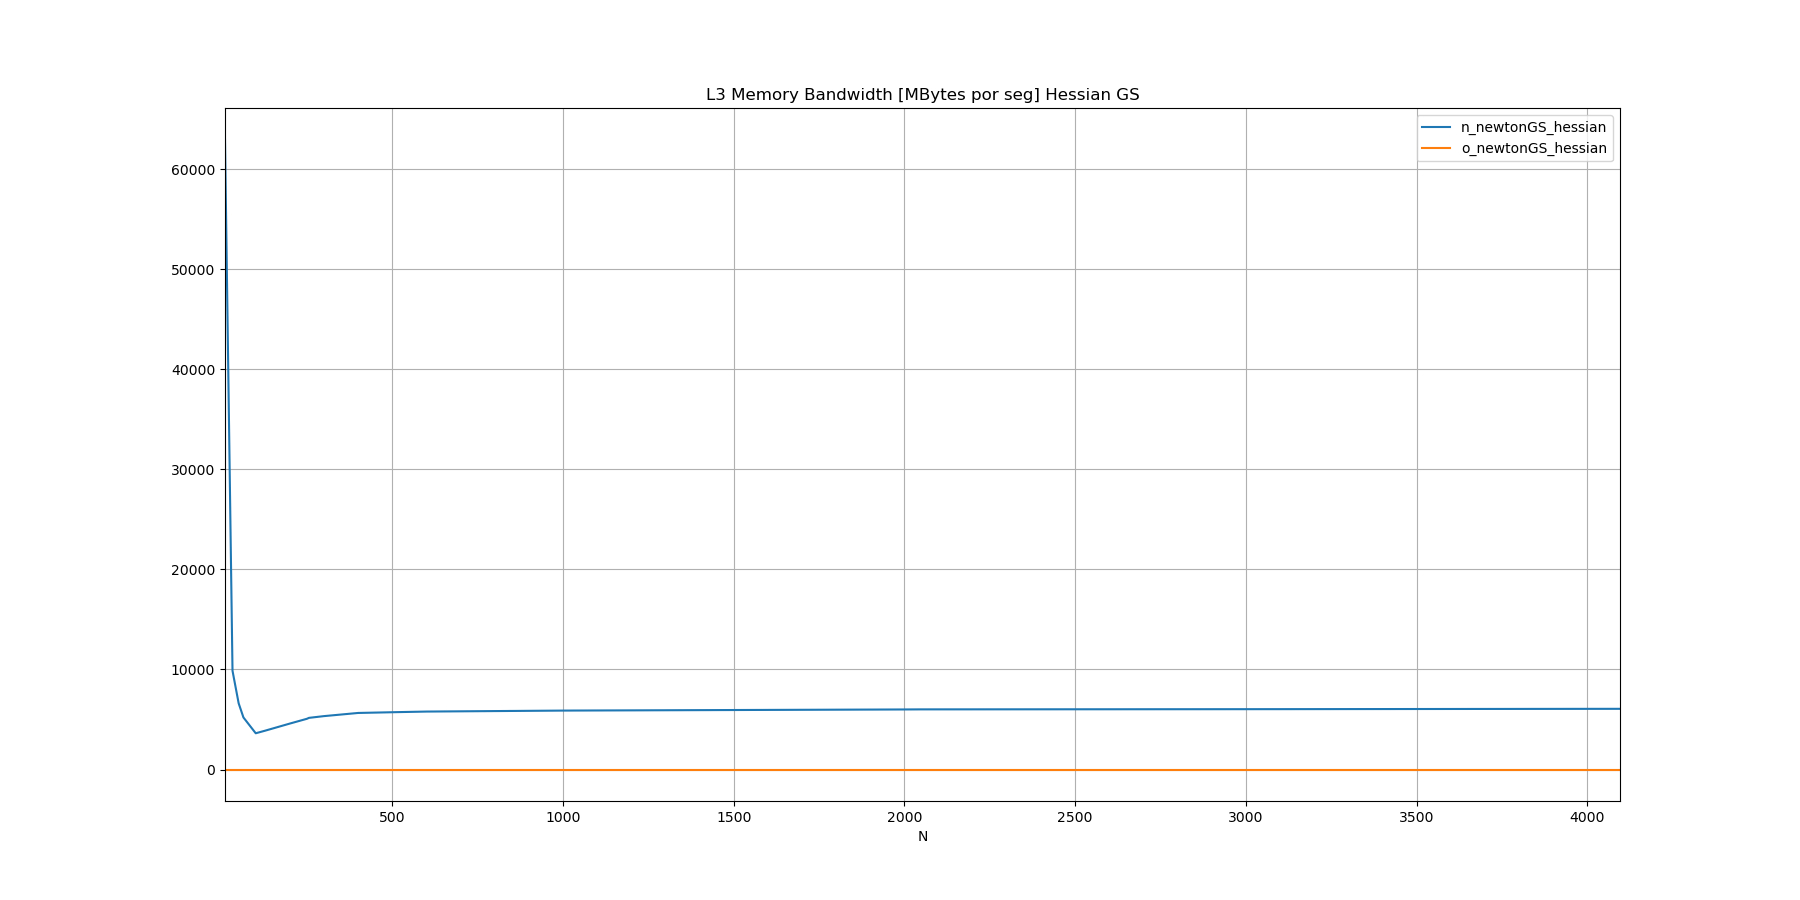

The table this chart was drawn from, first rows:
N, n_newtonGS_hessian, o_newtonGS_hessian
10, 62993, 
32, 9868, 
50, 6619, 
64, 5204, 
100, 3623, 
128, 3886, 
200, 4594, 
250, 5071, 
256, 5164, 
300, 5338, 
400, 5654, 
512, 5734, 
600, 5793, 
1000, 5890, 
1024, 5894, 
2000, 6003, 
2048, 6012, 
3000, 6031, 
4096, 6067, 
